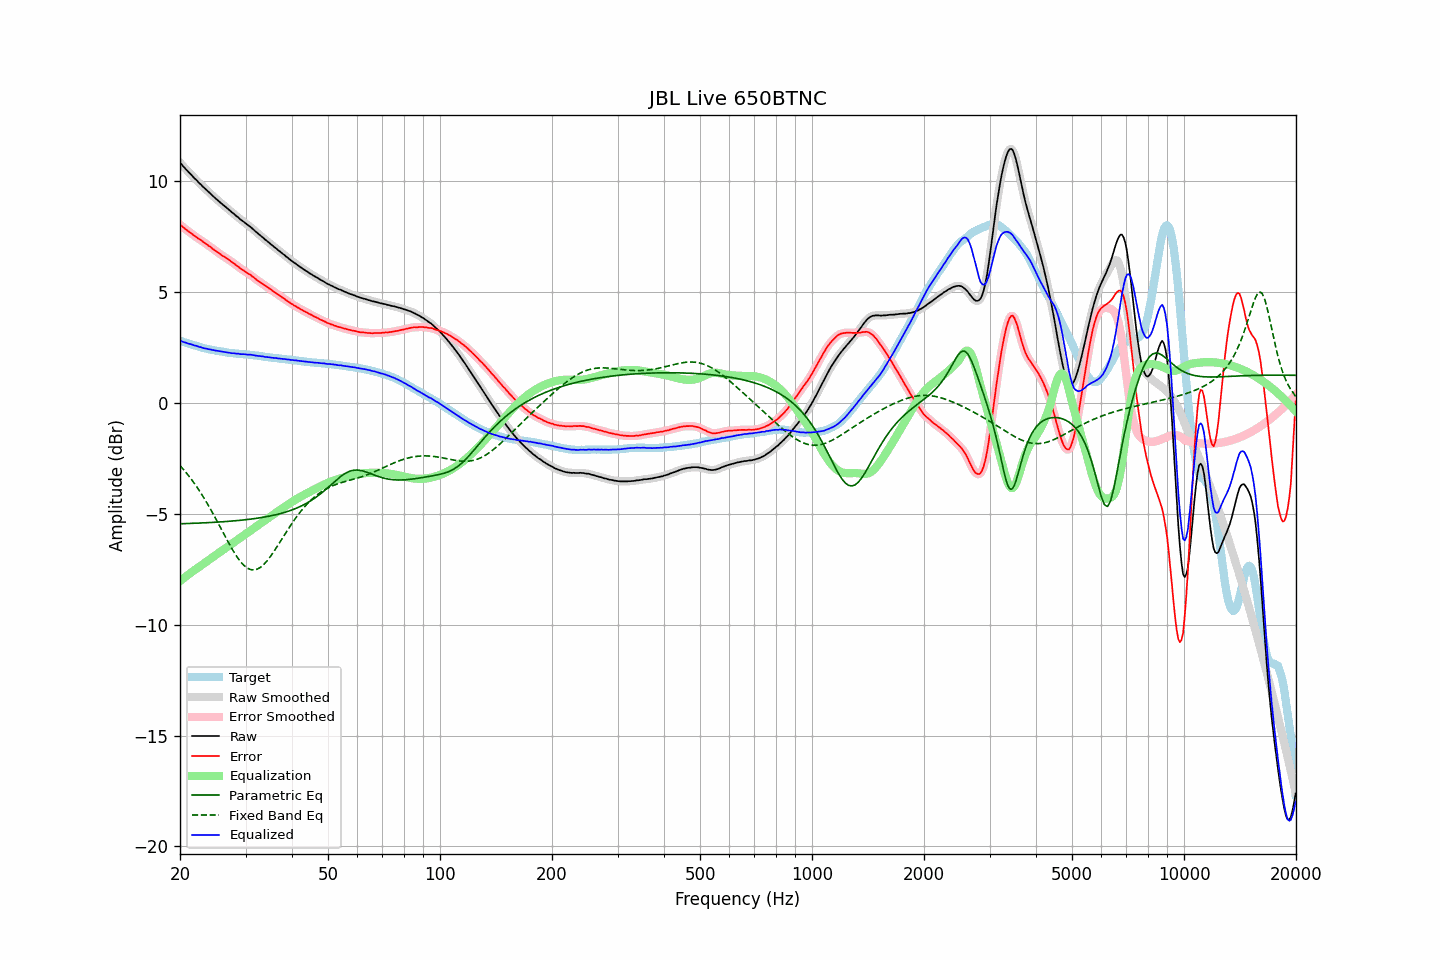

The data file committed next to this chart (first rows):
frequency, raw, error, smoothed, error_smoothed, equalization, parametric_eq, fixed_band_eq, equalized_raw, equalized_smoothed, target
20.00, 10.84, 8.04, 10.84, 8.04, -8.04, -5.45, -2.82, 2.80, 2.80, 2.80
20.20, 10.76, 7.98, 10.76, 7.98, -7.98, -5.45, -2.90, 2.78, 2.78, 2.78
20.40, 10.67, 7.92, 10.67, 7.92, -7.92, -5.45, -2.99, 2.75, 2.75, 2.75
20.61, 10.59, 7.86, 10.59, 7.86, -7.86, -5.44, -3.07, 2.73, 2.73, 2.73
20.81, 10.52, 7.81, 10.51, 7.81, -7.81, -5.44, -3.16, 2.71, 2.70, 2.71
21.02, 10.43, 7.75, 10.44, 7.75, -7.75, -5.44, -3.25, 2.68, 2.68, 2.68
21.23, 10.36, 7.70, 10.36, 7.70, -7.70, -5.44, -3.34, 2.66, 2.66, 2.66
21.44, 10.29, 7.65, 10.28, 7.65, -7.64, -5.43, -3.44, 2.64, 2.64, 2.64
21.66, 10.21, 7.59, 10.21, 7.59, -7.59, -5.43, -3.53, 2.62, 2.62, 2.62
21.87, 10.13, 7.53, 10.14, 7.54, -7.54, -5.43, -3.64, 2.59, 2.60, 2.60
22.09, 10.07, 7.49, 10.06, 7.48, -7.49, -5.42, -3.74, 2.58, 2.57, 2.58
22.31, 9.99, 7.43, 9.99, 7.44, -7.44, -5.42, -3.85, 2.55, 2.55, 2.56
22.54, 9.91, 7.38, 9.92, 7.39, -7.39, -5.42, -3.95, 2.53, 2.53, 2.53
22.76, 9.85, 7.34, 9.84, 7.34, -7.34, -5.41, -4.07, 2.51, 2.51, 2.51
22.99, 9.77, 7.28, 9.77, 7.29, -7.29, -5.41, -4.18, 2.48, 2.49, 2.49
23.22, 9.70, 7.23, 9.70, 7.24, -7.23, -5.41, -4.30, 2.47, 2.47, 2.47
23.45, 9.64, 7.18, 9.63, 7.18, -7.18, -5.40, -4.42, 2.46, 2.45, 2.45
23.69, 9.57, 7.14, 9.57, 7.13, -7.13, -5.40, -4.54, 2.44, 2.44, 2.43
23.92, 9.50, 7.08, 9.50, 7.08, -7.08, -5.40, -4.66, 2.42, 2.42, 2.42
24.16, 9.44, 7.04, 9.43, 7.03, -7.03, -5.39, -4.79, 2.41, 2.41, 2.40
24.40, 9.36, 6.97, 9.36, 6.97, -6.97, -5.39, -4.92, 2.39, 2.39, 2.39
24.65, 9.30, 6.92, 9.30, 6.92, -6.92, -5.38, -5.05, 2.38, 2.38, 2.38
24.89, 9.23, 6.87, 9.23, 6.87, -6.87, -5.38, -5.19, 2.36, 2.36, 2.36
25.14, 9.17, 6.82, 9.17, 6.82, -6.82, -5.38, -5.32, 2.35, 2.35, 2.35
25.39, 9.11, 6.77, 9.11, 6.77, -6.76, -5.37, -5.46, 2.34, 2.34, 2.34
25.65, 9.04, 6.71, 9.04, 6.71, -6.71, -5.37, -5.60, 2.33, 2.33, 2.33
25.91, 8.98, 6.66, 8.98, 6.66, -6.67, -5.36, -5.73, 2.31, 2.31, 2.32
26.16, 8.92, 6.61, 8.92, 6.61, -6.62, -5.36, -5.87, 2.30, 2.30, 2.31
26.43, 8.86, 6.57, 8.86, 6.57, -6.57, -5.35, -6.01, 2.29, 2.29, 2.29
26.69, 8.80, 6.52, 8.80, 6.52, -6.52, -5.35, -6.14, 2.28, 2.28, 2.28
26.96, 8.74, 6.47, 8.74, 6.47, -6.47, -5.34, -6.28, 2.27, 2.27, 2.27
27.23, 8.68, 6.43, 8.68, 6.42, -6.42, -5.34, -6.41, 2.26, 2.26, 2.26
27.50, 8.61, 6.37, 8.62, 6.37, -6.37, -5.33, -6.54, 2.24, 2.25, 2.24
27.77, 8.56, 6.32, 8.56, 6.32, -6.32, -5.32, -6.66, 2.24, 2.24, 2.24
28.05, 8.50, 6.27, 8.50, 6.26, -6.26, -5.32, -6.78, 2.24, 2.23, 2.23
28.33, 8.43, 6.21, 8.44, 6.21, -6.21, -5.31, -6.89, 2.22, 2.23, 2.22
28.62, 8.38, 6.16, 8.37, 6.16, -6.16, -5.30, -7.00, 2.22, 2.22, 2.22
28.90, 8.31, 6.10, 8.31, 6.10, -6.10, -5.30, -7.10, 2.21, 2.21, 2.21
29.19, 8.25, 6.04, 8.25, 6.05, -6.05, -5.29, -7.19, 2.20, 2.20, 2.21
29.48, 8.20, 6.00, 8.20, 6.00, -6.00, -5.28, -7.27, 2.20, 2.20, 2.20
29.78, 8.15, 5.95, 8.15, 5.95, -5.95, -5.27, -7.34, 2.20, 2.19, 2.20
30.08, 8.09, 5.91, 8.09, 5.90, -5.90, -5.27, -7.40, 2.19, 2.19, 2.19
30.38, 8.03, 5.85, 8.04, 5.86, -5.85, -5.26, -7.45, 2.18, 2.18, 2.18
30.68, 7.98, 5.81, 7.98, 5.81, -5.80, -5.25, -7.49, 2.18, 2.18, 2.17
30.99, 7.93, 5.77, 7.92, 5.76, -5.75, -5.24, -7.52, 2.18, 2.17, 2.16
31.30, 7.86, 5.70, 7.86, 5.71, -5.70, -5.23, -7.53, 2.16, 2.16, 2.16
31.61, 7.80, 5.65, 7.80, 5.65, -5.65, -5.22, -7.53, 2.15, 2.15, 2.15
31.93, 7.73, 5.59, 7.73, 5.59, -5.60, -5.21, -7.52, 2.13, 2.14, 2.14
32.24, 7.67, 5.53, 7.67, 5.54, -5.54, -5.20, -7.50, 2.13, 2.13, 2.14
32.57, 7.61, 5.49, 7.61, 5.49, -5.49, -5.19, -7.46, 2.12, 2.12, 2.12
32.89, 7.55, 5.44, 7.55, 5.44, -5.44, -5.18, -7.42, 2.11, 2.11, 2.11
33.22, 7.49, 5.39, 7.49, 5.39, -5.39, -5.17, -7.36, 2.10, 2.10, 2.10
33.55, 7.43, 5.34, 7.43, 5.34, -5.34, -5.15, -7.29, 2.09, 2.09, 2.09
33.89, 7.36, 5.28, 7.37, 5.29, -5.29, -5.14, -7.22, 2.07, 2.08, 2.08
34.23, 7.31, 5.25, 7.31, 5.24, -5.24, -5.13, -7.14, 2.07, 2.07, 2.06
34.57, 7.25, 5.19, 7.25, 5.19, -5.19, -5.11, -7.05, 2.06, 2.06, 2.06
34.92, 7.19, 5.14, 7.19, 5.14, -5.14, -5.10, -6.95, 2.05, 2.05, 2.05
35.27, 7.13, 5.09, 7.13, 5.09, -5.09, -5.08, -6.85, 2.04, 2.04, 2.04
35.62, 7.07, 5.03, 7.07, 5.04, -5.04, -5.07, -6.74, 2.03, 2.03, 2.04
35.97, 7.01, 4.99, 7.01, 4.98, -4.99, -5.05, -6.63, 2.02, 2.02, 2.02
... 635 more rows
